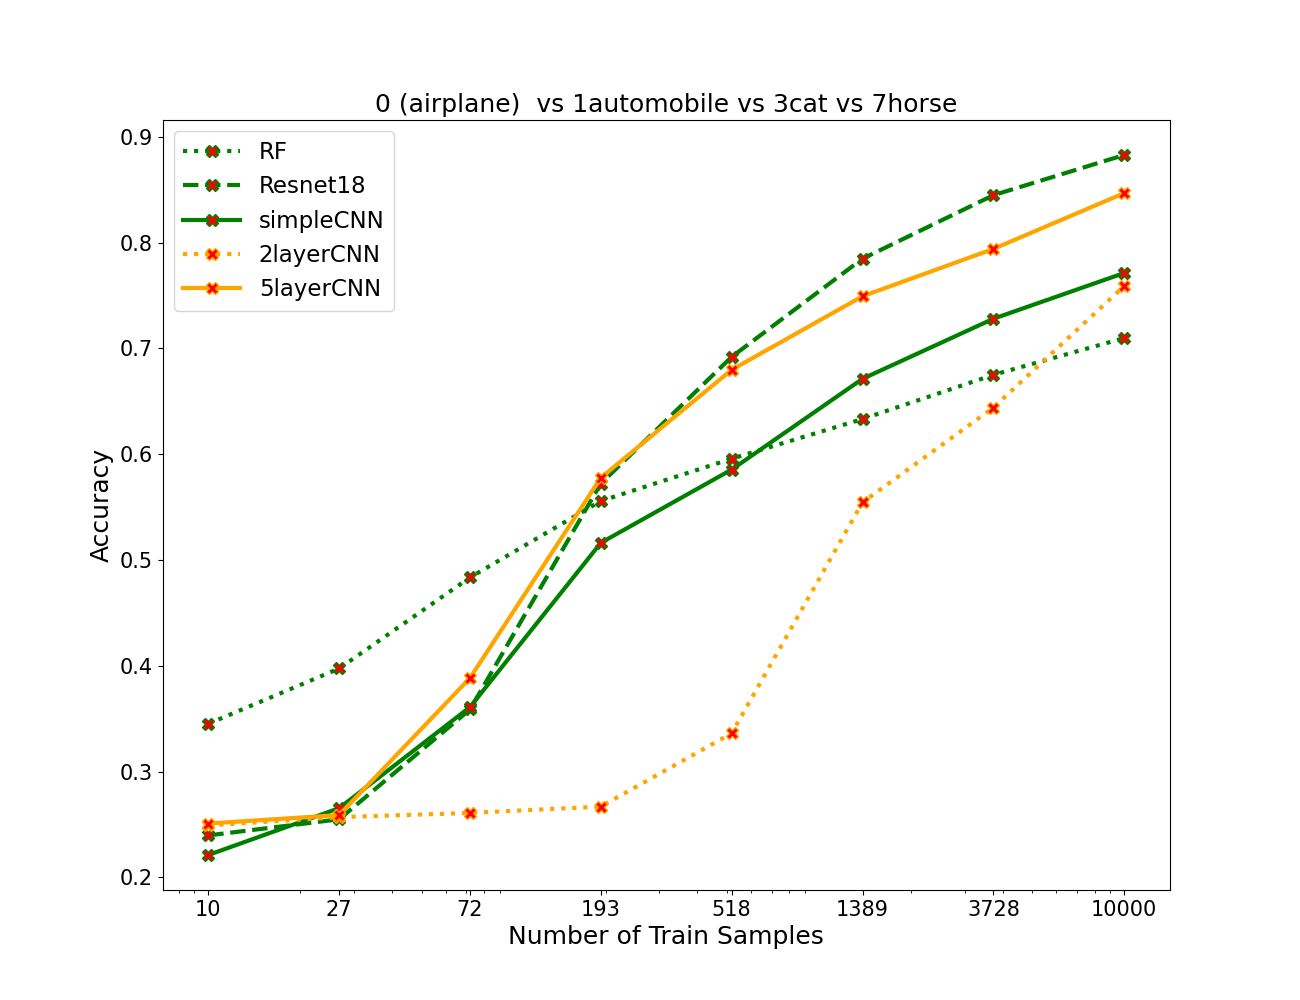

Values plotted in this chart, from the file beside it:
algos, 0, 1, 2, 3, 4, 5, 6, 7
RF, 0.3453, 0.3975, 0.4835, 0.5557, 0.5958, 0.6332, 0.675, 0.7097
resnet, 0.2397, 0.255, 0.3588, 0.5723, 0.692, 0.7847, 0.8448, 0.8828
simpleCNN, 0.2213, 0.2655, 0.361, 0.5162, 0.5855, 0.6713, 0.728, 0.7712
2layercnn, 0.2492, 0.257, 0.261, 0.267, 0.3362, 0.5545, 0.644, 0.759
5layercnn, 0.251, 0.259, 0.3885, 0.5777, 0.6797, 0.7492, 0.794, 0.8468
